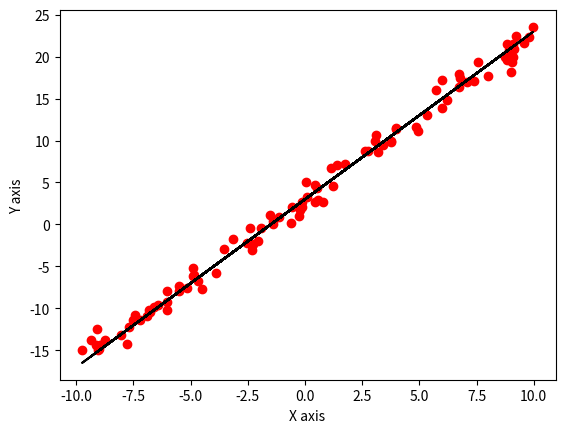

Recreate this plot in Python.
#PLOTTING NOISY POINTS AROUND LINE.

import numpy as np
import matplotlib.pyplot as plt

x= np.random.uniform(-10,10,100)
y=2*x+3
plt.plot(x,y,'k')
z=np.random.randn(100)
y=y+z
plt.scatter(x,y,c='r')
plt.xlabel("X axis")
plt.ylabel("Y axis")
plt.show()
